Labelled photos from "Images", an image-classification folder in Jarrett-Blair/Intro-to-CV-for-Ecologists. The possible labels are: Brachinus alternans, Brachinus cyanochroaticus, Calathus advena, Carabus maeander maeander, Carabus nemoralis nemoralis, Chlaenius aestivus, Cicindela punctulata, Cyclotrachelus furtivus, Cyclotrachelus torvus, Discoderus parallelus, Discoderus robustus, Euryderus grossus, Pasimachus californicus, Pasimachus elongatus, Pasimachus strenuus, Pasimachus subsulcatus, Patrobus lecontei, Poecilus lucublandus, Pterostichus corvinus, Pterostichus melanarius melanarius, Pterostichus novus, Pterostichus stygicus, Scarites subterraneus, Selenophorus planipennis, Synuchus impunctatus.

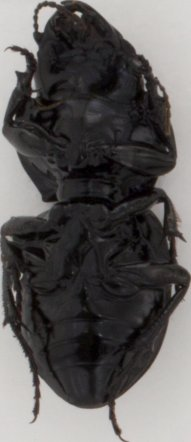
Label: Pasimachus strenuus

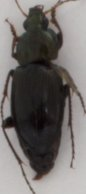
Label: Poecilus lucublandus

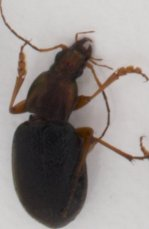
Label: Chlaenius aestivus

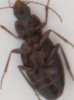
Label: Calathus advena

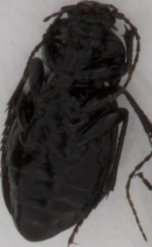
Label: Carabus nemoralis nemoralis

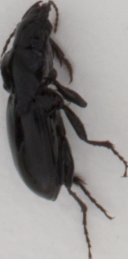
Label: Cyclotrachelus furtivus
